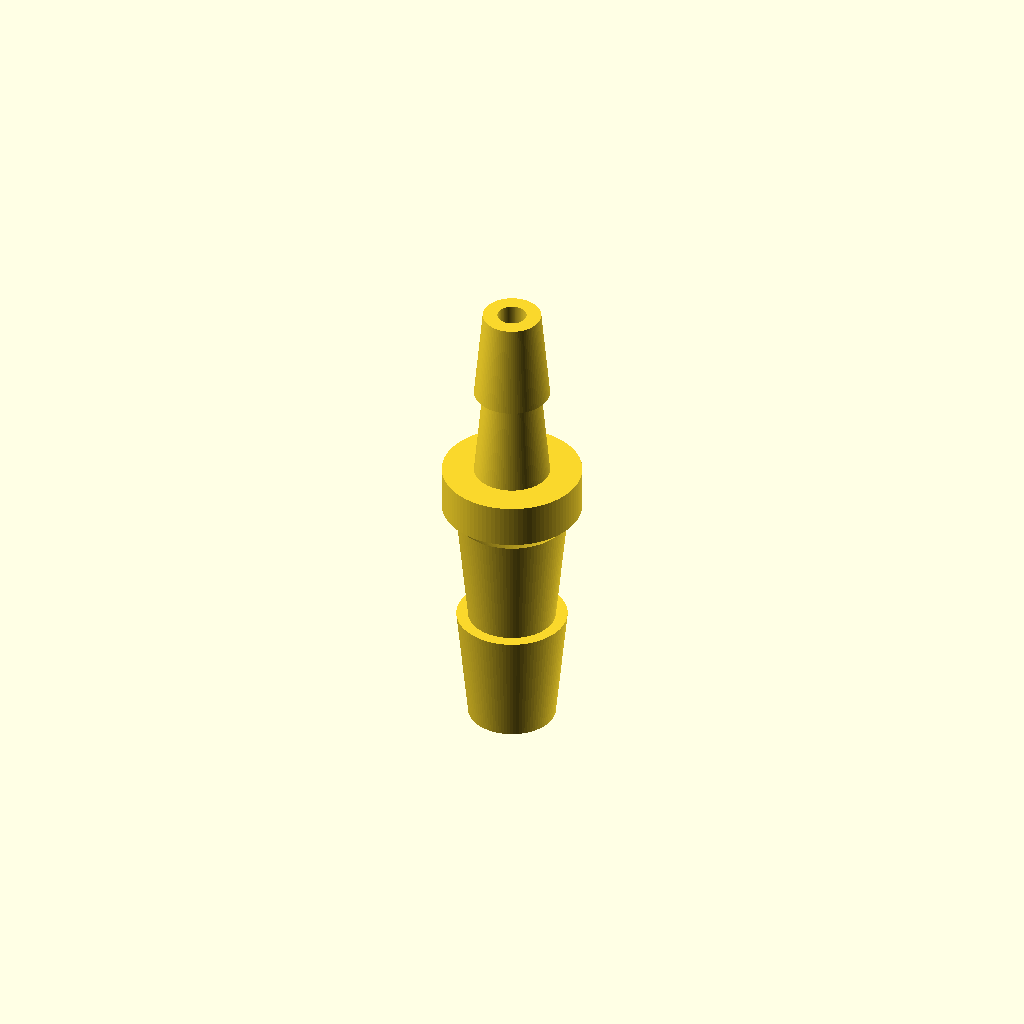
Cell 1 — every parameter at its default value.
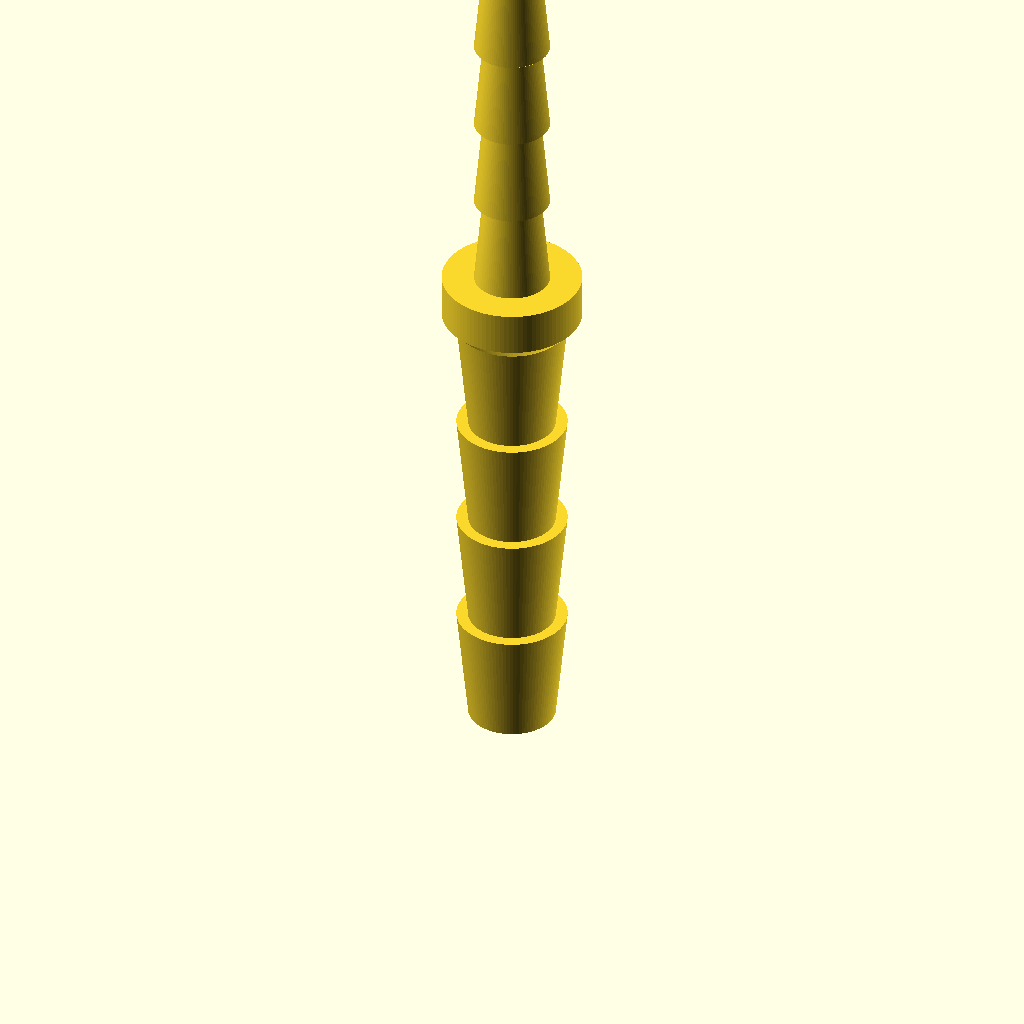
Cell 2: the same model with n_barbs = 4.
All cells are drawn from one camera (rotation 55°, 0°, 25°, orthographic, colour scheme Cornfield), so only the parameter changes between them.
OpenSCAD source file designs/quick-fixes/hose_barb_reducer_8_5.scad:
// Straight hose-barb reducer: 8 mm ID tubing <-> 5 mm ID tubing
// Category: quick fixes. A revolved sawtooth profile (rotate_extrude) with a 2.5 mm bore.
// Print: PETG, upright, 0.12 mm layers, 100 % infill, brim. Layer lines run across the
// axis, so it is weakest in bending: not for lines under tension or bending, and not
// for pressurised or biohazard lines. Low-pressure use only (aquarium pumps, water and
// buffer lines, vacuum aspiration of non-biological liquids); FDM parts can weep - leak-test before trusting it. The 2.5 mm bore limits flow.
// SPDX-License-Identifier: CERN-OHL-P-2.0

/* [Reducer] */
// keeps the 5 mm tip wall at 1.25 mm (3+ perimeters)
bore_d = 2.5; // 0.1
// 8 mm tubing barbs: start d, end d, height
big = [7.5, 9.5, 10];
// 5 mm tubing barbs: start d, end d, height
small = [6.5, 5.0, 8];
// barbs per side
n_barbs = 2;
// collar d, height
collar = [12, 5];

/* [Hidden] */
$fn = 96;
h_big = n_barbs * big[2];
z_small = h_big + collar[1];
H = z_small + n_barbs * small[2];

// (r, z) outline of the wall, revolved around Z
profile = concat(
    [[bore_d / 2, 0]],
    [for (i = [0 : n_barbs - 1]) each [[big[0] / 2, i * big[2]], [big[1] / 2, (i + 1) * big[2]]]],
    [[collar[0] / 2, h_big + (collar[0] - big[1]) / 2], [collar[0] / 2, z_small]],  // 45 deg cone under the collar
    [for (i = [0 : n_barbs - 1]) each [[small[0] / 2, z_small + i * small[2]], [small[1] / 2, z_small + (i + 1) * small[2]]]],
    [[bore_d / 2, H]]
);

// parameter checks: stop with a message instead of building a broken part
assert(n_barbs >= 1, "n_barbs must be at least 1");
assert(small[1] - bore_d >= 2 * 1.2, "the small barb tip wall is under 1.2 mm: reduce bore_d");
assert(collar[0] >= big[1], "the collar must be at least as wide as the big barbs");
assert(collar[1] >= (collar[0] - big[1]) / 2 + 0.8, "the collar is too short for its 45 deg underside: make it taller or narrower");

rotate_extrude() polygon(profile);
Customizer parameters (derived from the source; name, type, default, range or options):
bore_d: number, default 2.5
big: vector, default [7.5, 9.5, 10]
small: vector, default [6.5, 5, 8]
n_barbs: number, default 2
collar: vector, default [12, 5]
